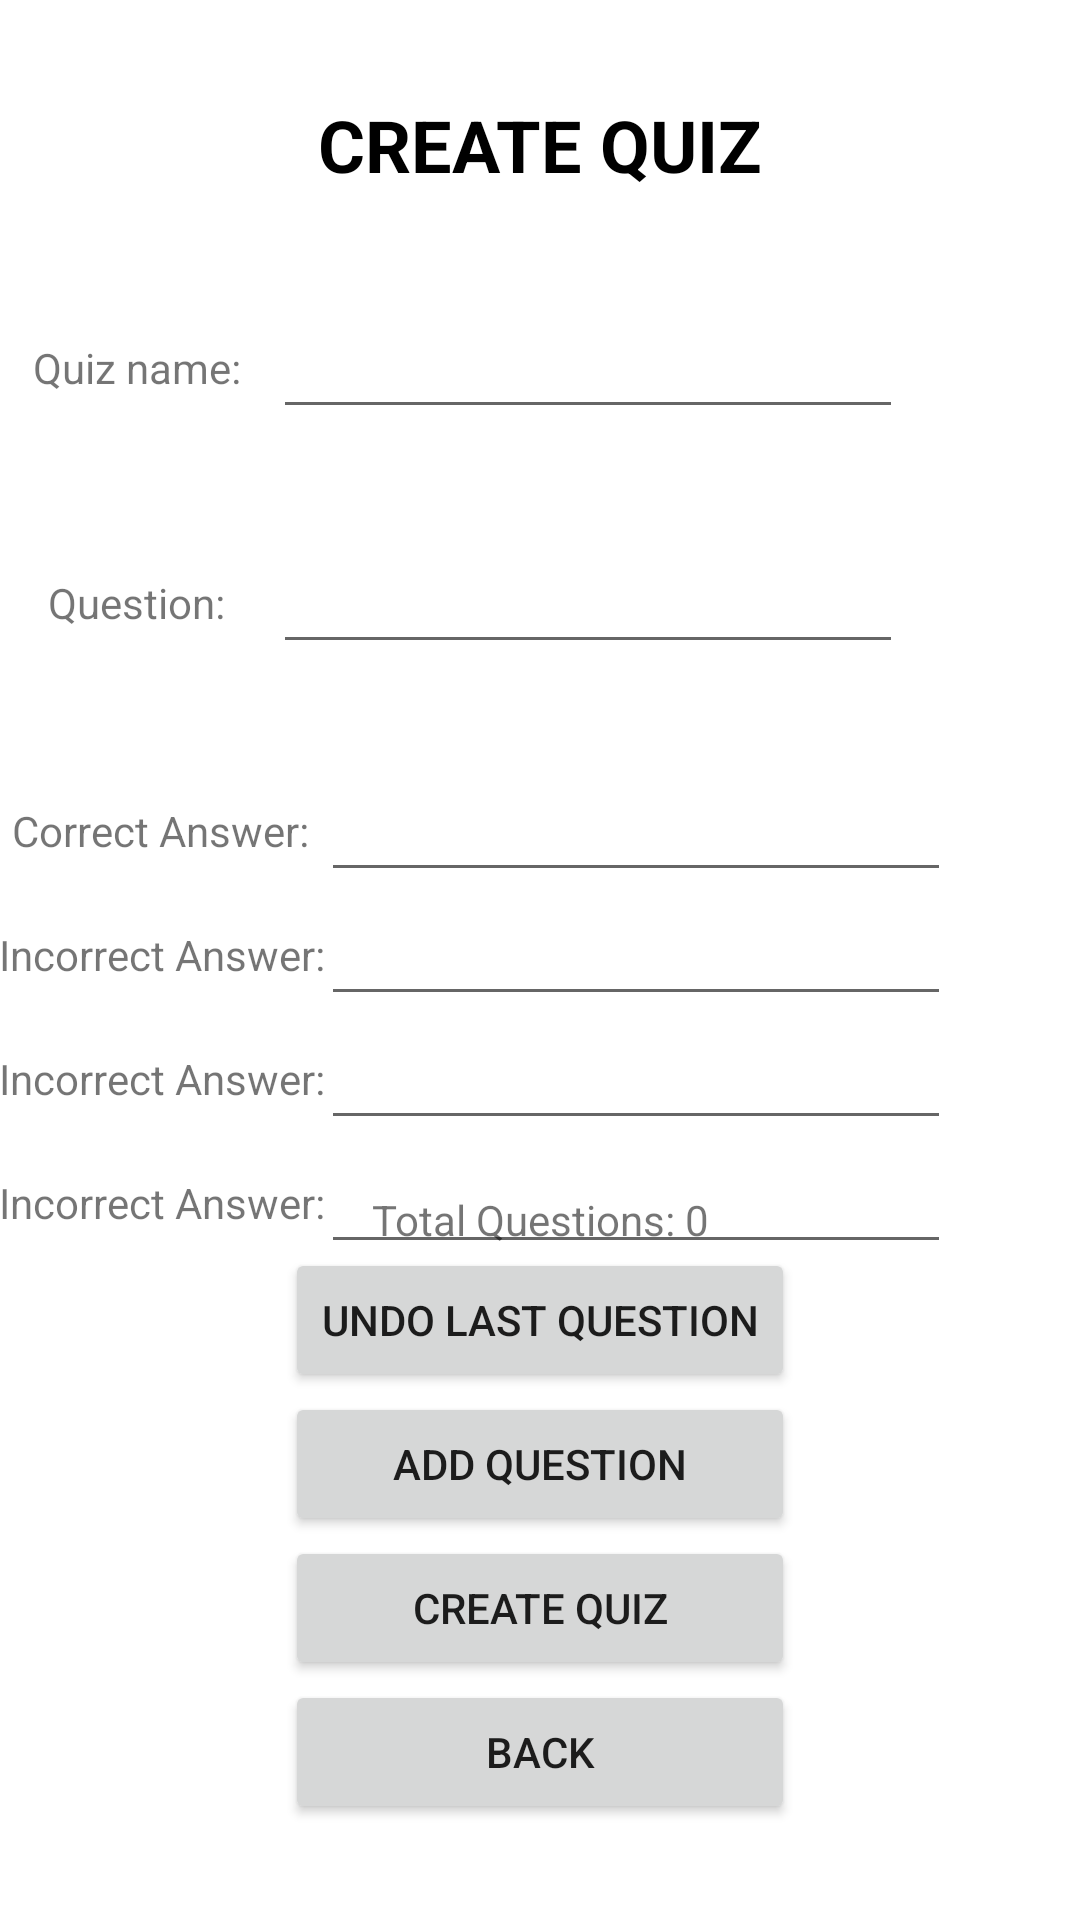

The Android layout XML behind this screen, and the referenced resources:
<!-- AndroidManifest.xml: application theme Theme.JavaBean -->
<!-- res/layout/activity_quiz_creation.xml -->
<?xml version="1.0" encoding="utf-8"?>

<androidx.constraintlayout.widget.ConstraintLayout xmlns:android="http://schemas.android.com/apk/res/android"
    xmlns:app="http://schemas.android.com/apk/res-auto"
    xmlns:tools="http://schemas.android.com/tools"
    android:id="@+id/main"
    android:layout_width="match_parent"
    android:layout_height="match_parent"
    tools:context=".QuizCreationActivity">

    <EditText
        android:id="@+id/edtCorrectAnswer"
        android:layout_width="wrap_content"
        android:layout_height="wrap_content"
        android:layout_marginStart="64dp"
        android:layout_marginTop="256dp"
        android:ems="10"
        android:inputType="text"
        app:layout_constraintEnd_toEndOf="parent"
        app:layout_constraintStart_toStartOf="parent"
        app:layout_constraintTop_toTopOf="parent" />

    <EditText
        android:id="@+id/edtAnswer1"
        android:layout_width="wrap_content"
        android:layout_height="wrap_content"
        android:layout_marginStart="64dp"
        android:ems="10"
        android:inputType="text"
        app:layout_constraintEnd_toEndOf="parent"
        app:layout_constraintStart_toStartOf="parent"
        app:layout_constraintTop_toBottomOf="@+id/edtCorrectAnswer" />

    <EditText
        android:id="@+id/edtAnswer2"
        android:layout_width="wrap_content"
        android:layout_height="wrap_content"
        android:layout_marginStart="64dp"
        android:ems="10"
        android:inputType="text"
        app:layout_constraintEnd_toEndOf="parent"
        app:layout_constraintStart_toStartOf="parent"
        app:layout_constraintTop_toBottomOf="@+id/edtAnswer1" />

    <EditText
        android:id="@+id/edtAnswer3"
        android:layout_width="wrap_content"
        android:layout_height="wrap_content"
        android:layout_marginStart="64dp"
        android:ems="10"
        android:inputType="text"
        app:layout_constraintEnd_toEndOf="parent"
        app:layout_constraintStart_toStartOf="parent"
        app:layout_constraintTop_toBottomOf="@+id/edtAnswer2" />

    <TextView
        android:id="@+id/lblCorrectAnswer"
        android:layout_width="wrap_content"
        android:layout_height="wrap_content"
        android:text="Correct Answer:"
        app:layout_constraintBottom_toBottomOf="@+id/edtCorrectAnswer"
        app:layout_constraintEnd_toStartOf="@+id/edtCorrectAnswer"
        app:layout_constraintStart_toStartOf="parent"
        app:layout_constraintTop_toTopOf="@+id/edtCorrectAnswer" />

    <EditText
        android:id="@+id/edtQuestion"
        android:layout_width="wrap_content"
        android:layout_height="wrap_content"
        android:layout_marginStart="32dp"
        android:layout_marginTop="180dp"
        android:ems="10"
        android:inputType="text"
        app:layout_constraintEnd_toEndOf="parent"
        app:layout_constraintStart_toStartOf="parent"
        app:layout_constraintTop_toTopOf="parent" />

    <TextView
        android:id="@+id/lblQuestion"
        android:layout_width="wrap_content"
        android:layout_height="wrap_content"
        android:text="Question:"
        app:layout_constraintBottom_toBottomOf="@+id/edtQuestion"
        app:layout_constraintEnd_toStartOf="@+id/edtQuestion"
        app:layout_constraintStart_toStartOf="parent"
        app:layout_constraintTop_toTopOf="@+id/edtQuestion" />

    <TextView
        android:id="@+id/lblAnswer1"
        android:layout_width="wrap_content"
        android:layout_height="wrap_content"
        android:text="Incorrect Answer:"
        app:layout_constraintBottom_toBottomOf="@+id/edtAnswer1"
        app:layout_constraintEnd_toStartOf="@+id/edtAnswer1"
        app:layout_constraintStart_toStartOf="parent"
        app:layout_constraintTop_toBottomOf="@+id/edtCorrectAnswer" />

    <TextView
        android:id="@+id/lblAnswer2"
        android:layout_width="wrap_content"
        android:layout_height="wrap_content"
        android:text="Incorrect Answer:"
        app:layout_constraintBottom_toBottomOf="@+id/edtAnswer2"
        app:layout_constraintEnd_toStartOf="@+id/edtAnswer2"
        app:layout_constraintStart_toStartOf="parent"
        app:layout_constraintTop_toBottomOf="@+id/edtAnswer1" />

    <TextView
        android:id="@+id/lblAnswer3"
        android:layout_width="wrap_content"
        android:layout_height="wrap_content"
        android:text="Incorrect Answer:"
        app:layout_constraintBottom_toBottomOf="@+id/edtAnswer3"
        app:layout_constraintEnd_toStartOf="@+id/edtAnswer3"
        app:layout_constraintStart_toStartOf="parent"
        app:layout_constraintTop_toBottomOf="@+id/edtAnswer2" />

    <Button
        android:id="@+id/btnBackQuestion"
        android:layout_width="0dp"
        android:layout_height="wrap_content"
        android:layout_marginBottom="32dp"
        android:text="Back"
        app:layout_constraintBottom_toBottomOf="parent"
        app:layout_constraintEnd_toEndOf="@+id/btnCreateQuiz"
        app:layout_constraintStart_toStartOf="@+id/btnCreateQuiz" />

    <Button
        android:id="@+id/btnCreateQuiz"
        android:layout_width="0dp"
        android:layout_height="wrap_content"
        android:text="Create Quiz"
        app:layout_constraintBottom_toTopOf="@+id/btnBackQuestion"
        app:layout_constraintEnd_toEndOf="@+id/btnAddQuestion"
        app:layout_constraintStart_toStartOf="@+id/btnAddQuestion" />

    <Button
        android:id="@+id/btnAddQuestion"
        android:layout_width="0dp"
        android:layout_height="wrap_content"
        android:text="Add Question"
        app:layout_constraintBottom_toTopOf="@+id/btnCreateQuiz"
        app:layout_constraintEnd_toEndOf="@+id/btnUndoQuestion"
        app:layout_constraintStart_toStartOf="@+id/btnUndoQuestion" />

    <Button
        android:id="@+id/btnUndoQuestion"
        android:layout_width="wrap_content"
        android:layout_height="wrap_content"
        android:text="Undo last question"
        app:layout_constraintBottom_toTopOf="@+id/btnAddQuestion"
        app:layout_constraintEnd_toEndOf="parent"
        app:layout_constraintStart_toStartOf="parent" />

    <TextView
        android:id="@+id/lblQuizTitle"
        android:layout_width="wrap_content"
        android:layout_height="wrap_content"
        android:layout_marginTop="32dp"
        android:text="CREATE QUIZ"
        android:textSize="24sp"
        android:textStyle="bold"
        android:textColor="@android:color/black"
        app:layout_constraintEnd_toEndOf="parent"
        app:layout_constraintStart_toStartOf="parent"
        app:layout_constraintTop_toTopOf="parent" />

    <TextView
        android:id="@+id/lblName"
        android:layout_width="wrap_content"
        android:layout_height="wrap_content"
        android:text="Quiz name:"
        app:layout_constraintBottom_toBottomOf="@+id/edtQuizName"
        app:layout_constraintEnd_toStartOf="@+id/edtQuizName"
        app:layout_constraintStart_toStartOf="parent"
        app:layout_constraintTop_toTopOf="@+id/edtQuizName" />

    <EditText
        android:id="@+id/edtQuizName"
        android:layout_width="wrap_content"
        android:layout_height="wrap_content"
        android:ems="10"
        android:inputType="text"
        app:layout_constraintBottom_toTopOf="@+id/edtQuestion"
        app:layout_constraintEnd_toEndOf="@+id/edtQuestion"
        app:layout_constraintStart_toStartOf="@+id/edtQuestion"
        app:layout_constraintTop_toBottomOf="@+id/lblQuizTitle" />

    <TextView
        android:id="@+id/lblQuestionCounter"
        android:layout_width="wrap_content"
        android:layout_height="wrap_content"
        android:text="Total Questions: 0"
        app:layout_constraintBottom_toTopOf="@+id/btnUndoQuestion"
        app:layout_constraintEnd_toEndOf="parent"
        app:layout_constraintStart_toStartOf="parent" />

</androidx.constraintlayout.widget.ConstraintLayout>
<!-- resources referenced by this layout -->
<resources>
  <style name="Theme.JavaBean" parent="Theme.MaterialComponents.DayNight.NoActionBar">
          
          <item name="colorPrimary">@color/purple_500</item>
          <item name="colorPrimaryVariant">@color/purple_700</item>
          <item name="colorOnPrimary">@color/white</item>
          
          <item name="colorSecondary">@color/teal_200</item>
          <item name="colorSecondaryVariant">@color/teal_700</item>
          <item name="colorOnSecondary">@color/black</item>
          
          <item name="android:statusBarColor">?attr/colorPrimaryVariant</item>
      </style>
  <!-- not gathered from this repository: default colours our renderer supplied (Android Studio template values) -->
  <color name="purple_500">#FF6200EE</color>
  <color name="purple_700">#FF3700B3</color>
  <color name="teal_200">#FF03DAC5</color>
  <color name="teal_700">#FF018786</color>
  <color name="black">#FF000000</color>
  <color name="white">#FFFFFFFF</color>
</resources>
